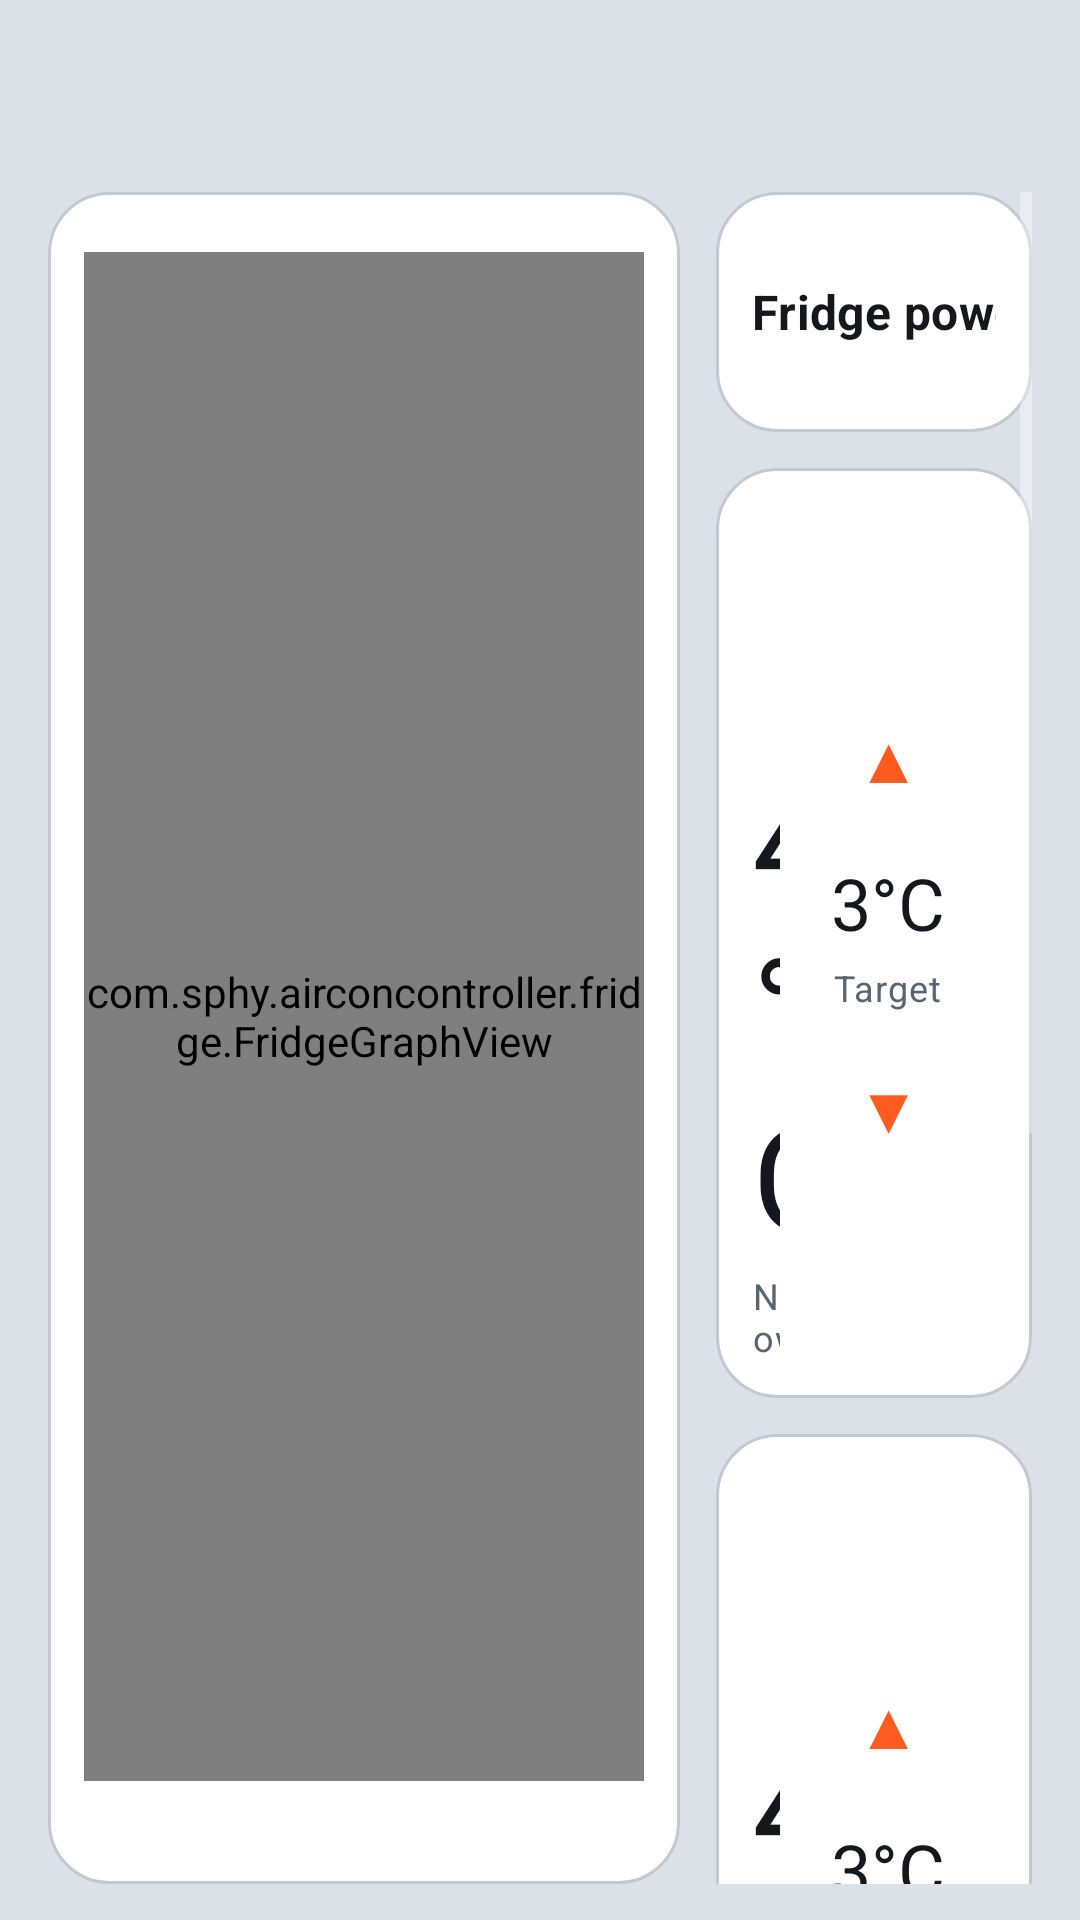

Android layout source for this screen:
<!-- AndroidManifest.xml: activity theme Theme.OpenDiKey -->
<!-- res/layout/activity_fridge.xml -->
<?xml version="1.0" encoding="utf-8"?>
<LinearLayout xmlns:android="http://schemas.android.com/apk/res/android"
    xmlns:app="http://schemas.android.com/apk/res-auto"
    xmlns:tools="http://schemas.android.com/tools"
    android:layout_width="match_parent"
    android:layout_height="match_parent"
    android:background="@android:color/transparent"
    android:orientation="vertical"
    tools:context=".fridge.FridgeActivity">

    <LinearLayout
        android:layout_width="match_parent"
        android:layout_height="wrap_content"
        android:gravity="center_vertical"
        android:orientation="horizontal"
        android:padding="8dp">

        <ImageButton
            android:id="@+id/fridgeBack"
            android:layout_width="48dp"
            android:layout_height="48dp"
            android:background="?attr/selectableItemBackgroundBorderless"
            android:contentDescription="@string/navigate_back"
            android:padding="12dp"
            android:src="@drawable/ic_arrow_back"
            app:tint="@color/text_primary" />

        <LinearLayout
            android:layout_width="0dp"
            android:layout_height="wrap_content"
            android:layout_weight="1"
            android:orientation="vertical">

            <TextView
                android:id="@+id/fridgeName"
                android:layout_width="match_parent"
                android:layout_height="wrap_content"
                android:ellipsize="end"
                android:maxLines="1"
                android:textAppearance="@style/TextAppearance.MaterialComponents.Headline6"
                android:textColor="@color/text_primary"
                android:textStyle="bold"
                tools:text="DOWNUNDER_F8B6" />

            <TextView
                android:id="@+id/fridgeSubtitle"
                android:layout_width="match_parent"
                android:layout_height="wrap_content"
                android:ellipsize="end"
                android:maxLines="1"
                android:textAppearance="@style/TextAppearance.MaterialComponents.Caption"
                android:textColor="@color/text_muted"
                tools:text="ESP32 USB bridge · c4:be:51:7b:b6:f8" />
        </LinearLayout>

        <include layout="@layout/view_back_button_end" />
    </LinearLayout>

    <LinearLayout
        android:layout_width="match_parent"
        android:layout_height="0dp"
        android:layout_weight="1"
        android:baselineAligned="false"
        android:orientation="horizontal"
        android:paddingStart="16dp"
        android:paddingEnd="16dp"
        android:paddingBottom="12dp">

        <LinearLayout
            android:layout_width="0dp"
            android:layout_height="match_parent"
            android:layout_weight="2"
            android:background="@drawable/bg_feature_tile"
            android:orientation="vertical"
            android:padding="12dp">

            <com.google.android.material.button.MaterialButtonToggleGroup
                android:id="@+id/fridgeRange"
                android:layout_width="wrap_content"
                android:layout_height="wrap_content"
                android:layout_gravity="end"
                app:checkedButton="@+id/fridgeRangeDay"
                app:selectionRequired="true"
                app:singleSelection="true">

                <Button
                    android:id="@+id/fridgeRangeHour"
                    style="@style/Widget.MaterialComponents.Button.OutlinedButton"
                    android:layout_width="wrap_content"
                    android:layout_height="wrap_content"
                    android:text="@string/fridge_range_hour" />

                <Button
                    android:id="@+id/fridgeRangeDay"
                    style="@style/Widget.MaterialComponents.Button.OutlinedButton"
                    android:layout_width="wrap_content"
                    android:layout_height="wrap_content"
                    android:text="@string/fridge_range_day" />

                <Button
                    android:id="@+id/fridgeRangeWeek"
                    style="@style/Widget.MaterialComponents.Button.OutlinedButton"
                    android:layout_width="wrap_content"
                    android:layout_height="wrap_content"
                    android:text="@string/fridge_range_week" />
            </com.google.android.material.button.MaterialButtonToggleGroup>

            <com.sphy.airconcontroller.fridge.FridgeGraphView
                android:id="@+id/fridgeGraph"
                android:layout_width="match_parent"
                android:layout_height="0dp"
                android:layout_marginTop="8dp"
                android:layout_weight="1" />

            <TextView
                android:id="@+id/fridgeStatus"
                android:layout_width="match_parent"
                android:layout_height="wrap_content"
                android:layout_marginTop="6dp"
                android:maxLines="3"
                android:ellipsize="end"
                android:textAppearance="@style/TextAppearance.MaterialComponents.Caption"
                android:textColor="@color/text_muted" />
        </LinearLayout>

        <ScrollView
            android:layout_width="0dp"
            android:layout_height="match_parent"
            android:layout_marginStart="12dp"
            android:layout_weight="1"
            android:fillViewport="true">

            <LinearLayout
                android:layout_width="match_parent"
                android:layout_height="wrap_content"
                android:orientation="vertical">

                <LinearLayout
                    android:layout_width="match_parent"
                    android:layout_height="wrap_content"
                    android:layout_marginBottom="12dp"
                    android:background="@drawable/bg_feature_tile"
                    android:gravity="center_vertical"
                    android:orientation="horizontal"
                    android:padding="12dp">

                    <TextView
                        android:id="@+id/fridgePowerLabel"
                        android:layout_width="0dp"
                        android:layout_height="wrap_content"
                        android:layout_weight="1"
                        android:labelFor="@+id/fridgePower"
                        android:text="@string/fridge_power_title"
                        android:textAppearance="@style/TextAppearance.MaterialComponents.Subtitle1"
                        android:textColor="@color/text_primary"
                        android:textStyle="bold" />

                    <com.google.android.material.switchmaterial.SwitchMaterial
                        android:id="@+id/fridgePower"
                        android:layout_width="wrap_content"
                        android:layout_height="56dp"
                        android:minWidth="96dp"
                        android:textAppearance="@style/TextAppearance.MaterialComponents.Subtitle1"
                        android:textColor="@color/text_primary"
                        app:switchPadding="12dp" />
                </LinearLayout>

                <include
                    android:id="@+id/fridgeLeftCard"
                    layout="@layout/view_fridge_compartment" />

                <include
                    android:id="@+id/fridgeRightCard"
                    layout="@layout/view_fridge_compartment"
                    android:layout_width="match_parent"
                    android:layout_height="wrap_content"
                    android:layout_marginTop="12dp" />

                <LinearLayout
                    android:layout_width="match_parent"
                    android:layout_height="wrap_content"
                    android:layout_marginTop="12dp"
                    android:background="@drawable/bg_feature_tile"
                    android:gravity="center_vertical"
                    android:orientation="horizontal"
                    android:padding="12dp">

                    <TextView
                        android:layout_width="0dp"
                        android:layout_height="wrap_content"
                        android:layout_weight="1"
                        android:text="@string/fridge_mode_title"
                        android:textAppearance="@style/TextAppearance.MaterialComponents.Subtitle1"
                        android:textColor="@color/text_primary"
                        android:textStyle="bold" />

                    <com.google.android.material.button.MaterialButtonToggleGroup
                        android:id="@+id/fridgeMode"
                        android:layout_width="wrap_content"
                        android:layout_height="wrap_content"
                        app:selectionRequired="true"
                        app:singleSelection="true">

                        <Button
                            android:id="@+id/fridgeModeEco"
                            style="@style/Widget.MaterialComponents.Button.OutlinedButton"
                            android:layout_width="wrap_content"
                            android:layout_height="56dp"
                            android:minWidth="80dp"
                            android:text="@string/fridge_mode_eco" />

                        <Button
                            android:id="@+id/fridgeModeMax"
                            style="@style/Widget.MaterialComponents.Button.OutlinedButton"
                            android:layout_width="wrap_content"
                            android:layout_height="56dp"
                            android:minWidth="80dp"
                            android:text="@string/fridge_mode_max" />
                    </com.google.android.material.button.MaterialButtonToggleGroup>
                </LinearLayout>

                <TextView
                    android:id="@+id/fridgeInfo"
                    android:layout_width="match_parent"
                    android:layout_height="wrap_content"
                    android:layout_marginTop="10dp"
                    android:textAppearance="@style/TextAppearance.MaterialComponents.Body2"
                    android:textColor="@color/text_muted" />

                <TextView
                    android:id="@+id/fridgeTargetNote"
                    android:layout_width="match_parent"
                    android:layout_height="wrap_content"
                    android:layout_marginTop="4dp"
                    android:textAppearance="@style/TextAppearance.MaterialComponents.Body2"
                    android:textColor="@color/text_primary"
                    android:visibility="gone" />

                <LinearLayout
                    android:layout_width="match_parent"
                    android:layout_height="wrap_content"
                    android:layout_marginTop="8dp"
                    android:orientation="horizontal">

                    <Button
                        android:id="@+id/fridgeReconnect"
                        style="@style/Widget.MaterialComponents.Button.OutlinedButton"
                        android:layout_width="0dp"
                        android:layout_height="wrap_content"
                        android:layout_weight="1"
                        android:text="@string/fridge_reconnect" />

                    <Button
                        android:id="@+id/fridgeMore"
                        style="@style/Widget.MaterialComponents.Button.OutlinedButton"
                        android:layout_width="0dp"
                        android:layout_height="wrap_content"
                        android:layout_marginStart="8dp"
                        android:layout_weight="1"
                        android:text="@string/fridge_more" />
                </LinearLayout>
            </LinearLayout>
        </ScrollView>
    </LinearLayout>
</LinearLayout>
<!-- res/layout/view_back_button_end.xml (included above) -->
<?xml version="1.0" encoding="utf-8"?>
<ImageButton xmlns:android="http://schemas.android.com/apk/res/android"
    android:id="@+id/backButtonEnd"
    android:layout_width="48dp"
    android:layout_height="48dp"
    android:layout_marginStart="4dp"
    android:background="?attr/selectableItemBackgroundBorderless"
    android:contentDescription="@string/navigate_back"
    android:padding="12dp"
    android:src="@drawable/ic_arrow_back"
    android:tint="@color/text_primary" />
<!-- res/layout/view_fridge_compartment.xml (included above) -->
<?xml version="1.0" encoding="utf-8"?>
<LinearLayout xmlns:android="http://schemas.android.com/apk/res/android"
    xmlns:tools="http://schemas.android.com/tools"
    android:layout_width="match_parent"
    android:layout_height="wrap_content"
    android:background="@drawable/bg_feature_tile"
    android:baselineAligned="false"
    android:gravity="center_vertical"
    android:orientation="horizontal"
    android:padding="12dp">

    <LinearLayout
        android:layout_width="0dp"
        android:layout_height="wrap_content"
        android:layout_weight="1"
        android:orientation="vertical">

        <TextView
            android:id="@+id/compartmentLabel"
            android:layout_width="wrap_content"
            android:layout_height="wrap_content"
            android:textAppearance="@style/TextAppearance.MaterialComponents.Subtitle1"
            android:textStyle="bold"
            tools:text="Left" />

        <TextView
            android:id="@+id/compartmentCurrent"
            android:layout_width="wrap_content"
            android:layout_height="wrap_content"
            android:textAppearance="@style/TextAppearance.MaterialComponents.Headline3"
            android:textColor="@color/text_primary"
            tools:text="4°C" />

        <TextView
            android:layout_width="wrap_content"
            android:layout_height="wrap_content"
            android:text="@string/fridge_now"
            android:textAppearance="@style/TextAppearance.MaterialComponents.Caption"
            android:textColor="@color/text_muted" />
    </LinearLayout>

    <LinearLayout
        android:layout_width="wrap_content"
        android:layout_height="wrap_content"
        android:gravity="center_horizontal"
        android:orientation="vertical">

        <Button
            android:id="@+id/compartmentUp"
            style="@style/Widget.MaterialComponents.Button.OutlinedButton"
            android:layout_width="72dp"
            android:layout_height="56dp"
            android:insetTop="0dp"
            android:insetBottom="0dp"
            android:text="▲"
            android:textSize="22sp"
            tools:ignore="HardcodedText" />

        <TextView
            android:id="@+id/compartmentTarget"
            android:layout_width="wrap_content"
            android:layout_height="wrap_content"
            android:layout_marginTop="4dp"
            android:layout_marginBottom="4dp"
            android:textAppearance="@style/TextAppearance.MaterialComponents.Headline5"
            android:textColor="@color/text_primary"
            tools:text="3°C" />

        <TextView
            android:layout_width="wrap_content"
            android:layout_height="wrap_content"
            android:text="@string/fridge_target"
            android:textAppearance="@style/TextAppearance.MaterialComponents.Caption"
            android:textColor="@color/text_muted" />

        <Button
            android:id="@+id/compartmentDown"
            style="@style/Widget.MaterialComponents.Button.OutlinedButton"
            android:layout_width="72dp"
            android:layout_height="56dp"
            android:layout_marginTop="4dp"
            android:insetTop="0dp"
            android:insetBottom="0dp"
            android:text="▼"
            android:textSize="22sp"
            tools:ignore="HardcodedText" />
    </LinearLayout>
</LinearLayout>
<!-- resources referenced by this layout -->
<resources>
  <!-- drawable bg_feature_tile (drawable) -->
  <?xml version="1.0" encoding="utf-8"?>
  <ripple xmlns:android="http://schemas.android.com/apk/res/android"
      android:color="@color/accent_orange_soft">
      <item>
          <shape android:shape="rectangle">
              <solid android:color="@color/surface" />
              <corners android:radius="?attr/dkTileRadius" />
              <stroke
                  android:width="?attr/dkOutlineWidth"
                  android:color="@color/surface_stroke" />
          </shape>
      </item>
  </ripple>
  <string name="fridge_mode_eco">Eco</string>
  <string name="fridge_mode_max">Max</string>
  <string name="fridge_mode_title">Compressor mode</string>
  <string name="fridge_more">More</string>
  <string name="fridge_now">Now</string>
  <string name="fridge_power_title">Fridge power</string>
  <string name="fridge_range_day">Last day</string>
  <string name="fridge_range_hour">Last hour</string>
  <string name="fridge_range_week">Last week</string>
  <string name="fridge_reconnect">Reconnect</string>
  <string name="fridge_target">Target</string>
  <string name="navigate_back">Back</string>
  <color name="classic_bg">#FF101214</color>
  <color name="classic_surface">#FF1A1E24</color>
  <color name="classic_stroke">#FF2A3038</color>
  <color name="classic_divider">#33F4F6F8</color>
  <color name="classic_text">#FFF4F6F8</color>
  <color name="classic_muted">#FF9AA3AE</color>
  <color name="classic_accent">#FFFF5A1F</color>
  <color name="classic_accent_soft">#33FF5A1F</color>
  <color name="white">#FFFFFFFF</color>
  <style name="Widget.OpenDiKey.Button" parent="Widget.MaterialComponents.Button.OutlinedButton">
          <item name="strokeColor">?attr/dkAccent</item>
          <item name="strokeWidth">1dp</item>
          <item name="backgroundTint">@color/open_dikey_button_bg</item>
          <item name="android:textColor">@color/open_dikey_button_text</item>
          <item name="rippleColor">?attr/dkAccentSoft</item>
      </style>
  <style name="ThemeOverlay.OpenDiKey.AlertDialog" parent="ThemeOverlay.AppCompat.Dialog.Alert">
          <item name="android:background">?attr/dkSurface</item>
          <item name="colorAccent">?attr/dkAccent</item>
          <item name="textColorAlertDialogListItem">?attr/dkTextPrimary</item>
          <item name="buttonBarStyle">@style/Widget.OpenDiKey.DialogButtonBar</item>
          <item name="buttonBarButtonStyle">@style/Widget.OpenDiKey.DialogButton</item>
          <item name="buttonBarPositiveButtonStyle">@style/Widget.OpenDiKey.DialogButton</item>
          <item name="buttonBarNegativeButtonStyle">@style/Widget.OpenDiKey.DialogButton</item>
          <item name="buttonBarNeutralButtonStyle">@style/Widget.OpenDiKey.DialogButton</item>
      </style>
  <style name="ThemeOverlay.OpenDiKey.MaterialAlertDialog" parent="ThemeOverlay.MaterialComponents.MaterialAlertDialog">
          <item name="colorSurface">?attr/dkSurface</item>
          <item name="colorOnSurface">?attr/dkTextPrimary</item>
          <item name="buttonBarStyle">@style/Widget.OpenDiKey.DialogButtonBar</item>
          <item name="materialButtonStyle">@style/Widget.OpenDiKey.DialogButton</item>
          <item name="buttonBarPositiveButtonStyle">@style/Widget.OpenDiKey.DialogButton</item>
          <item name="buttonBarNegativeButtonStyle">@style/Widget.OpenDiKey.DialogButton</item>
          <item name="buttonBarNeutralButtonStyle">@style/Widget.OpenDiKey.DialogButton</item>
      </style>
  <style name="Widget.OpenDiKey.DialogButtonBar" parent="Widget.AppCompat.ButtonBar.AlertDialog">
          <item name="android:paddingStart">16dp</item>
          <item name="android:paddingEnd">16dp</item>
          <item name="android:paddingTop">8dp</item>
          <item name="android:paddingBottom">16dp</item>
      </style>
</resources>
